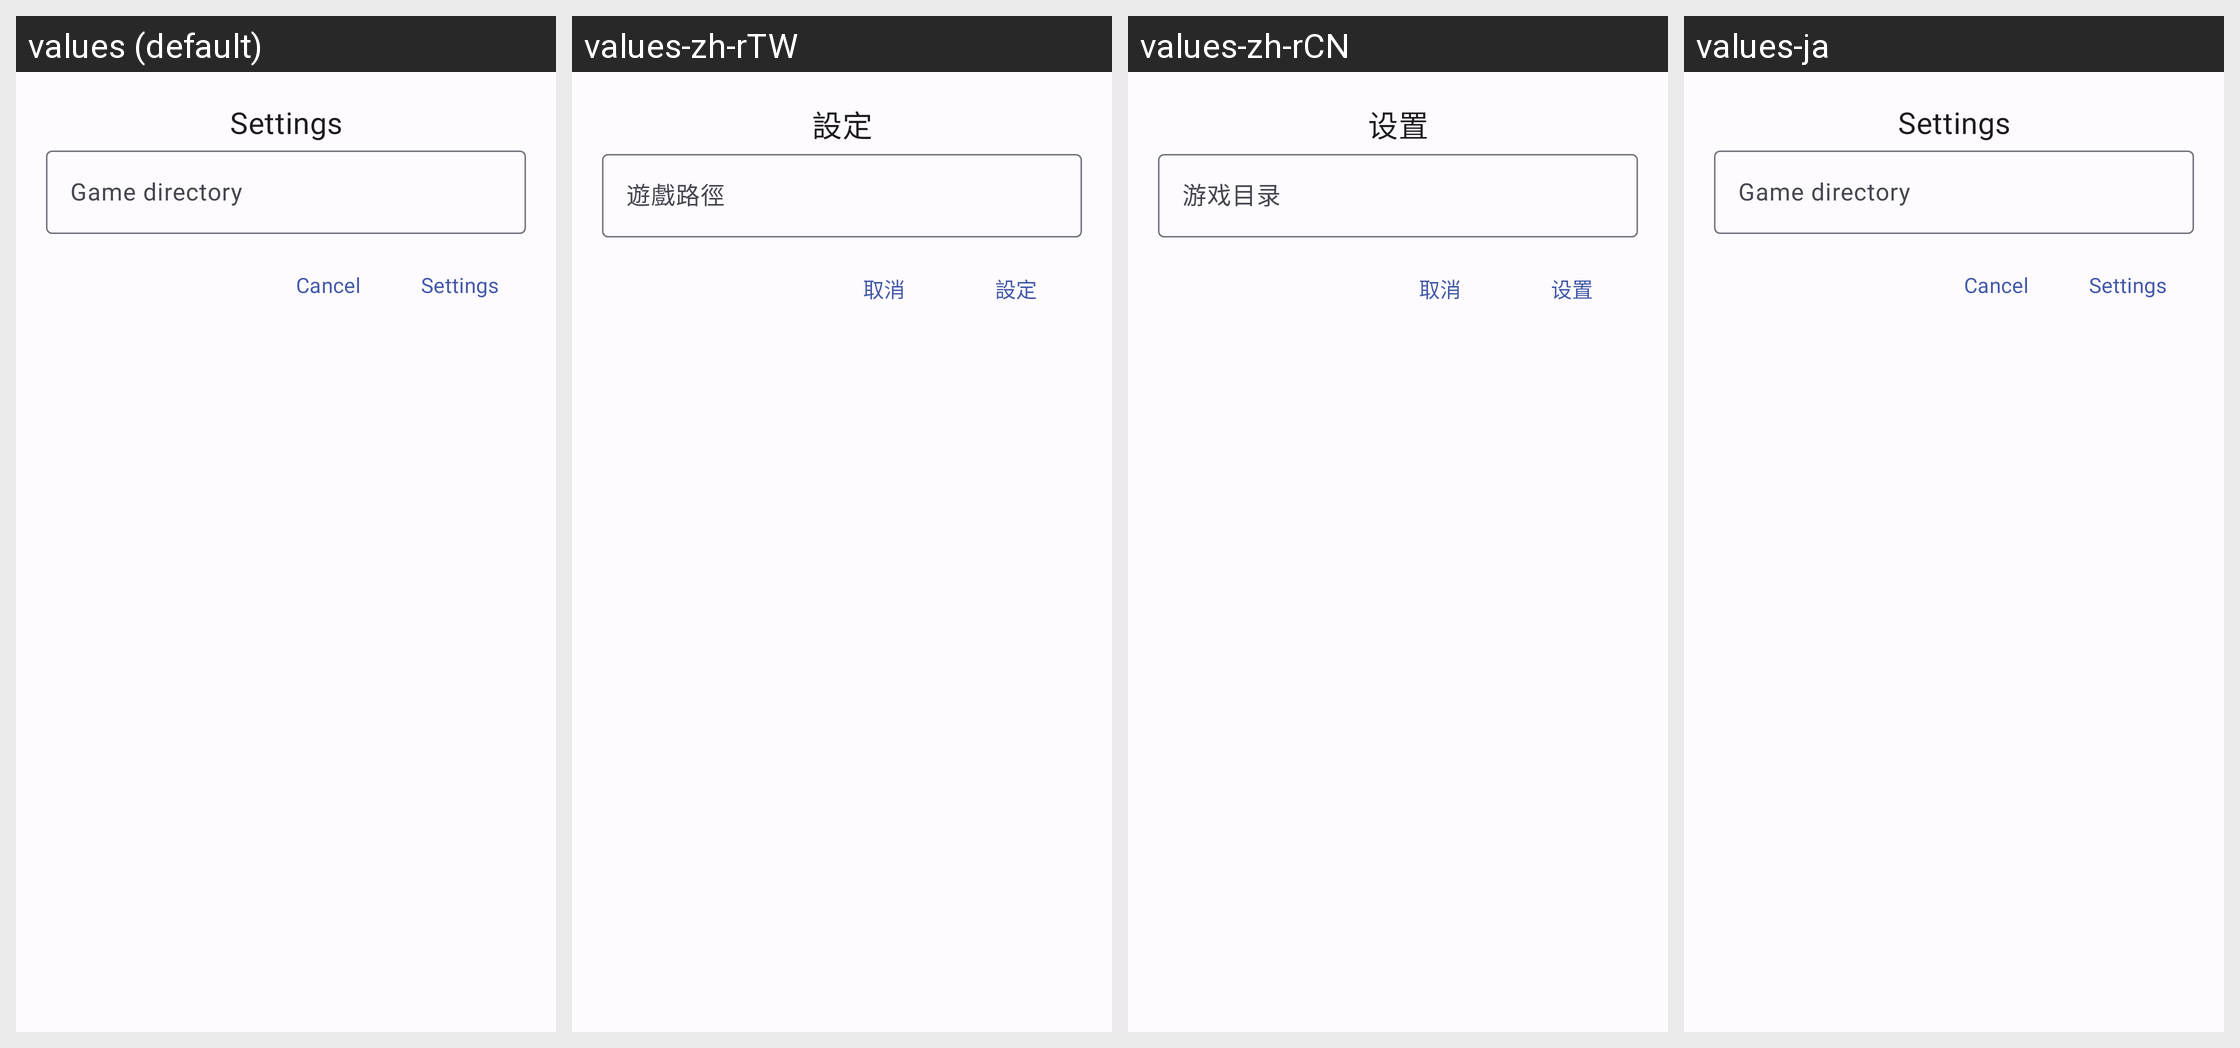

The same Android screen rendered under several of its app's locales, left to right. List the strings drawn on it with the default value and each locale's translation.
Android screen res/layout/custom_dialog_directory.xml rendered under 4 locales, left to right: values (default), values-zh-rTW, values-zh-rCN, values-ja. Device: Nexus 5 (rendered at 1080×1920; each locale shown at half size, 540×960, under a caption strip naming it); theme Theme.H2CO3.
Other locales in the repository, not shown: values-zh-rHK.
Strings drawn on this screen, with the default value and each locale's value (text and hints the layout hard-codes, and strings that could not be matched under every locale, appear in the picture but are not listed):

settings
  values: Settings
  values-zh-rTW: 設定
  values-zh-rCN: 设置
  values-ja: Settings

manager_set_directory
  values: Game directory
  values-zh-rTW: 遊戲路徑
  values-zh-rCN: 游戏目录
  values-ja: Game directory

cancel
  values: Cancel
  values-zh-rTW: 取消
  values-zh-rCN: 取消
  values-ja: Cancel
